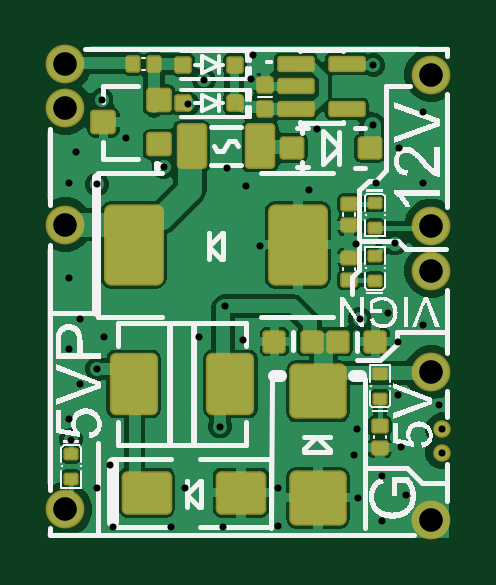
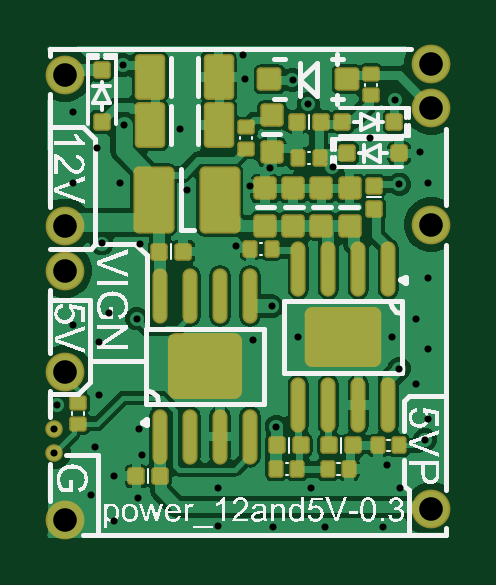
Circuit board: 10 layer files. Board 17.0 x 20.8 mm.
- drill: power_12and5V.DRL (764 bytes)
- bottom_copper: power_12and5V.GBL (31594 bytes)
- bottom_silk: power_12and5V.GBO (72660 bytes)
- paste: power_12and5V.GBP (5760 bytes)
- bottom_mask: power_12and5V.GBS (6003 bytes)
- outline: power_12and5V.GKO (271 bytes)
- top_copper: power_12and5V.GTL (28889 bytes)
- top_silk: power_12and5V.GTO (31681 bytes)
- paste: power_12and5V.GTP (7368 bytes)
- top_mask: power_12and5V.GTS (7606 bytes)

=== drill: power_12and5V.DRL ===
M48
;Layer_Color=9474304
;FILE_FORMAT=2:4
INCH,TZ
;TYPE=PLATED
T01F00S00C0.0118
T02F00S00C0.0394
%
T01
X1093Y183
X821Y819
X1035Y1204
X394Y1633
X354Y1969
X551Y2559
X827Y2815
X945Y3346
X551Y3642
X354Y3150
Y4331
Y5906
X827Y5886
X1938Y6178
X2985Y6153
X3307Y5865
X4360Y5790
X5472Y5906
X6260
X5787Y4902
X5142Y4896
X5202Y3650
X5669Y3740
X5837Y3260
X6260Y3543
X5838Y2375
X6534Y2203
X6575Y1811
Y1417
X5893Y1511
X5583Y1022
X5970Y705
X5573Y275
X5184Y654
X5109Y1378
X5157Y1811
X3841Y826
Y197
X2922Y183
X2067
X2290Y825
X2874Y1850
X3267Y3297
X2520Y3346
X2953Y3856
X3542Y4854
X4488Y6811
X5420Y6878
X5866Y6496
X6260Y7087
X5433Y7874
X3434Y8042
X3392Y7636
X2605Y7626
X2340Y7223
X903Y7300
X1312Y6665
X472Y6432
T02
X295Y472
Y5217
X6398Y5197
Y4449
Y2756
Y295
Y7717
X295Y7894
Y7165
M30

=== bottom_copper: power_12and5V.GBL (31594 bytes, source omitted) ===
=== bottom_silk: power_12and5V.GBO (72660 bytes, source omitted) ===
=== paste: power_12and5V.GBP (5760 bytes, source withheld) ===
=== bottom_mask: power_12and5V.GBS (6003 bytes, source withheld) ===
=== outline: power_12and5V.GKO ===
G04*
G04 #@! TF.GenerationSoftware,Altium Limited,Altium Designer,24.1.2 (44)*
G04*
G04 Layer_Color=16711935*
%FSLAX25Y25*%
%MOIN*%
G70*
G04*
G04 #@! TF.SameCoordinates,64876319-8F7E-4D7F-B011-834D707076D5*
G04*
G04*
G04 #@! TF.FilePolarity,Positive*
G04*
G01*
G75*
M02*

=== top_copper: power_12and5V.GTL (28889 bytes, source omitted) ===
=== top_silk: power_12and5V.GTO (31681 bytes, source omitted) ===
=== paste: power_12and5V.GTP (7368 bytes, source withheld) ===
=== top_mask: power_12and5V.GTS (7606 bytes, source withheld) ===
